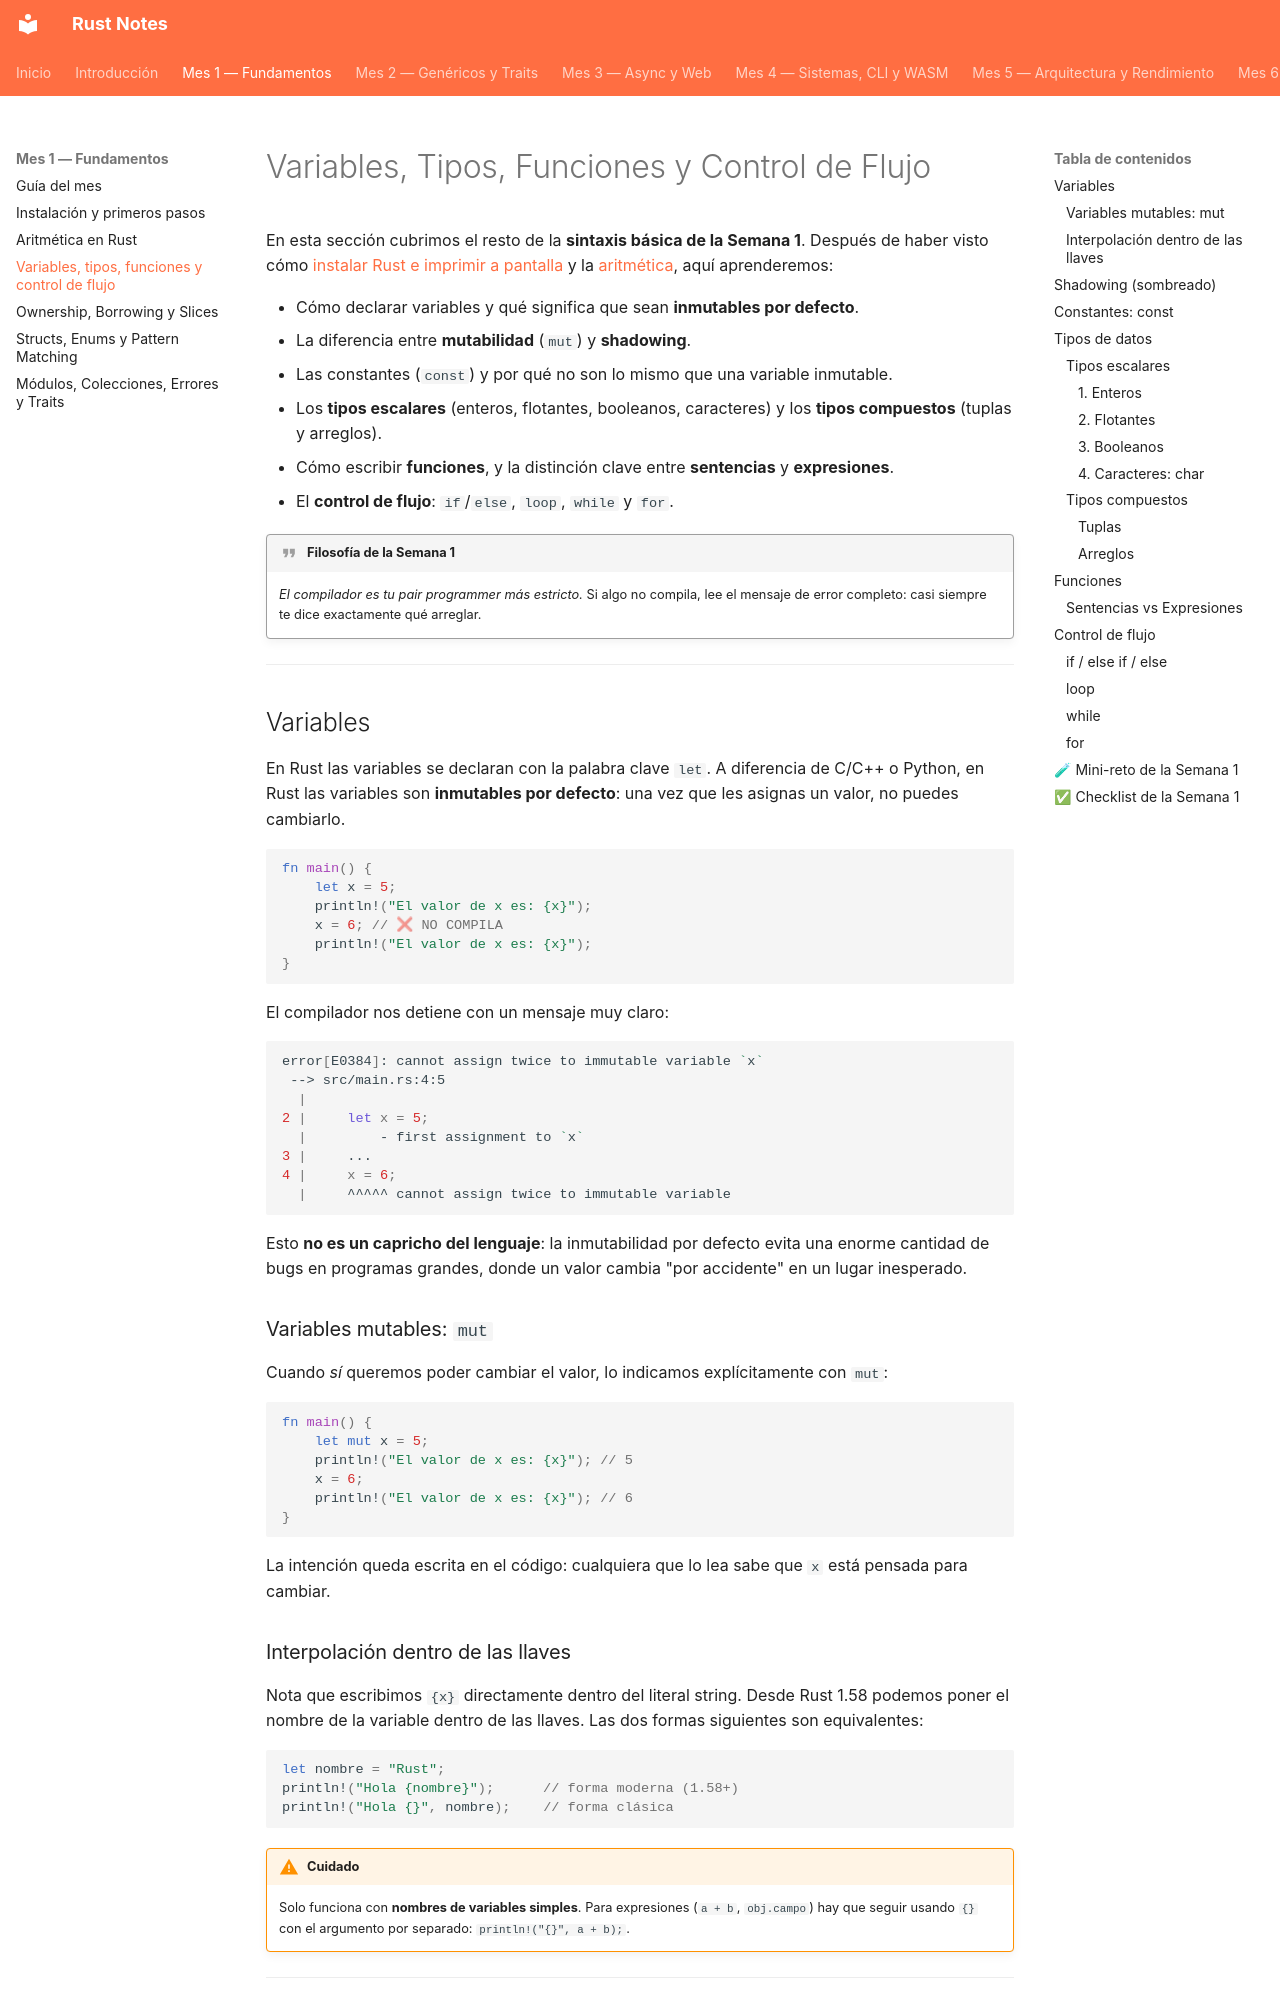

repository: pepemxl/Rust-Notes · page: chapter_01/section_03/index.html · generator: mkdocs

# Variables, Tipos, Funciones y Control de Flujo

En esta sección cubrimos el resto de la **sintaxis básica de la Semana 1**. Después de
haber visto cómo [instalar Rust e imprimir a pantalla](section_01.md) y la
[aritmética](section_02.md), aquí aprenderemos:

- Cómo declarar variables y qué significa que sean **inmutables por defecto**.
- La diferencia entre **mutabilidad** (`mut`) y **shadowing**.
- Las constantes (`const`) y por qué no son lo mismo que una variable inmutable.
- Los **tipos escalares** (enteros, flotantes, booleanos, caracteres) y los
  **tipos compuestos** (tuplas y arreglos).
- Cómo escribir **funciones**, y la distinción clave entre **sentencias** y **expresiones**.
- El **control de flujo**: `if`/`else`, `loop`, `while` y `for`.

!!! quote "Filosofía de la Semana 1"

    *El compilador es tu pair programmer más estricto.*
    Si algo no compila, lee el mensaje de error completo: casi siempre te dice exactamente
    qué arreglar.

---

## Variables

En Rust las variables se declaran con la palabra clave `let`. A diferencia de C/C++ o
Python, en Rust las variables son **inmutables por defecto**: una vez que les asignas un
valor, no puedes cambiarlo.

```rust
fn main() {
    let x = 5;
    println!("El valor de x es: {x}");
    x = 6; // ❌ NO COMPILA
    println!("El valor de x es: {x}");
}
```

El compilador nos detiene con un mensaje muy claro:

```bash
error[E0384]: cannot assign twice to immutable variable `x`
 --> src/main.rs:4:5
  |
2 |     let x = 5;
  |         - first assignment to `x`
3 |     ...
4 |     x = 6;
  |     ^^^^^ cannot assign twice to immutable variable
```

Esto **no es un capricho del lenguaje**: la inmutabilidad por defecto evita una enorme
cantidad de bugs en programas grandes, donde un valor cambia "por accidente" en un lugar
inesperado.

### Variables mutables: `mut`

Cuando *sí* queremos poder cambiar el valor, lo indicamos explícitamente con `mut`:

```rust
fn main() {
    let mut x = 5;
    println!("El valor de x es: {x}"); // 5
    x = 6;
    println!("El valor de x es: {x}"); // 6
}
```

La intención queda escrita en el código: cualquiera que lo lea sabe que `x` está pensada
para cambiar.
